Run: headless pygame with SDL's dummy video driver; simulated clock (each Clock.tick advances the game by its frame time, no real sleeping); random seed 0; keys injected as events and as key.get_pressed() state; no mouse input; restart key C tapped at the start of phases 3 and 4.
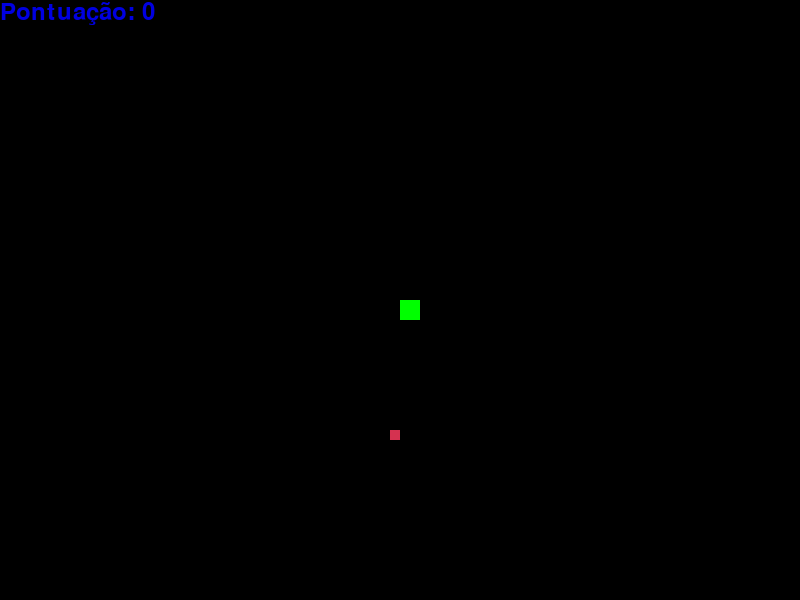
Frame 1 of 4 · flips 1–60 · no input
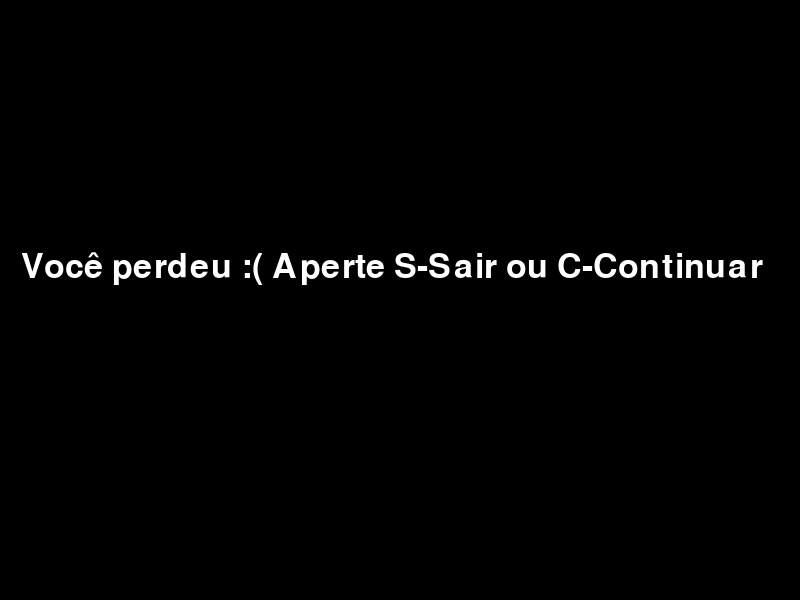
Frame 2 of 4 · flips 61–180 · tapped SPACE, RETURN · held RIGHT (→), D
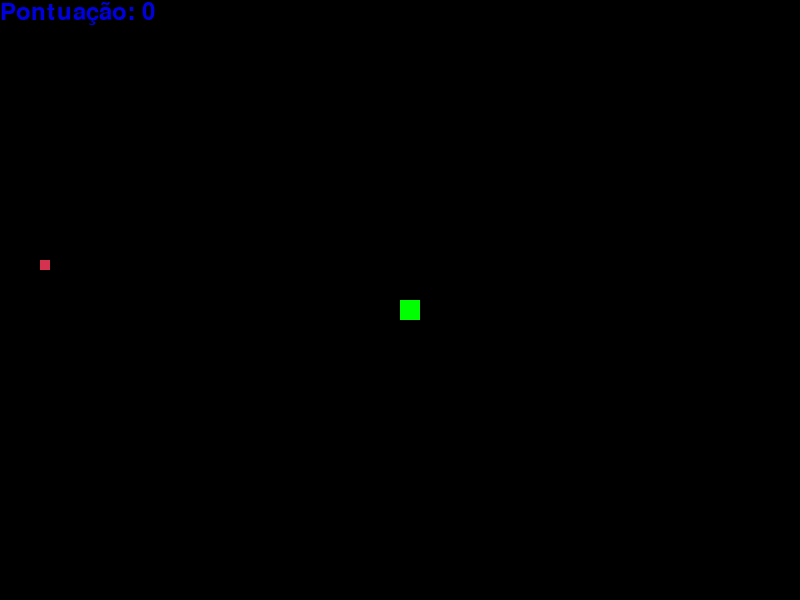
Frame 3 of 4 · flips 181–300 · tapped C · held DOWN (↓), S
Frame 4 of 4 · flips 301–420 · tapped C · held LEFT (←), A, UP (↑), W · screen same as frame 2, image omitted

The pygame program that drew these frames:

import random
import pygame
import time

def Main():

    #! Importante:
    pygame.init()

    display_width = 800
    display_height = 600
    display = pygame.display.set_mode((display_width,display_height))

    pygame.display.set_caption("Joguinho da Cobrinha")

    game_over = False
    game_close = False

    clock = pygame.time.Clock()

    #! Funções:
    fonte = pygame.font.SysFont(None, 50)
    def mensagem(msg, cor):
        mesg = fonte.render(msg, True, cor)
        display.blit(mesg, [display_width/3 -245, display_height/3 + 50])

    ponto = pygame.font.SysFont(None, 35)
    def score(pontuacao, cor):
        value = ponto.render(f"Pontuação: {str(pontuacao)}", True, cor)
        display.blit(value, [0, 0])
    
    def cobra(corpo_cobra):
        for x in corpo_cobra:
            pygame.draw.rect(display, green, [x[0], x[1], 20, 20])

    #! Dados do jogo:
    # Cores
    white = (255,255,255)
    black = (0,0,0)
    blue = (0, 0, 225)
    red = (213, 50, 80)
    green = (0, 255, 0)

    x1 = display_width/2
    y1 = display_height/2

    x1_change = 0
    y1_change = 0

    velocidade = 10
    pontos = 0

    corpo_cobra = []
    tamanho_cobra = 1

    foodx = round(random.randrange(0, display_width - velocidade) / 10.0) * 10.0
    foody = round(random.randrange(0, display_height - velocidade) / 10.0) * 10.0

    while not game_over:

        while game_close == True:
            display.fill(black)
            mensagem("Você perdeu :( Aperte S-Sair ou C-Continuar", white)
            pygame.display.update()

            for event in pygame.event.get():
                if event.type == pygame.KEYDOWN:
                    if event.key == pygame.K_s:
                        game_over = True
                        game_close = False
                    if event.key == pygame.K_c:
                        time.sleep(1)
                        Main()

        for event in pygame.event.get():
            if event.type == pygame.QUIT:
                game_over = True
                
            if event.type == pygame.KEYDOWN:
                if event.key == pygame.K_LEFT:
                    x1_change = -velocidade
                    y1_change = 0
                if event.key == pygame.K_RIGHT:
                    x1_change = velocidade
                    y1_change = 0
                if event.key == pygame.K_UP:
                    x1_change = 0
                    y1_change = -velocidade
                if event.key == pygame.K_DOWN:
                    x1_change = 0
                    y1_change = velocidade
                print(event)
        display.fill(black)

        cabeca_cobra = []
        cabeca_cobra.append(x1)
        cabeca_cobra.append(y1)
        corpo_cobra.append(cabeca_cobra)
        if len(corpo_cobra) > tamanho_cobra:
            del corpo_cobra[0]

        for x in corpo_cobra[:-1]:
            if x == corpo_cobra:
                game_close = True


        if x1 >= display_width or x1 < 0 or y1 >= display_height or y1 < 0:
            game_close = True
        if x1 == foodx and y1 == foody:
            foodx = round(random.randrange(0, display_width - velocidade) / 10.0) * 10.0
            foody = round(random.randrange(0, display_height - velocidade) / 10.0) * 10.0
            print("aa") 
            pontos += 1
            tamanho_cobra += 1
            

        x1 += x1_change 
        y1 += y1_change       

        #! Update da tela:
        score(pontos,blue)
        pygame.draw.rect(display, red, [foodx, foody, 10, 10])
        cobra(corpo_cobra)
        pygame.display.update()

        clock.tick(15)

    pygame.quit()
    quit()
Main()
